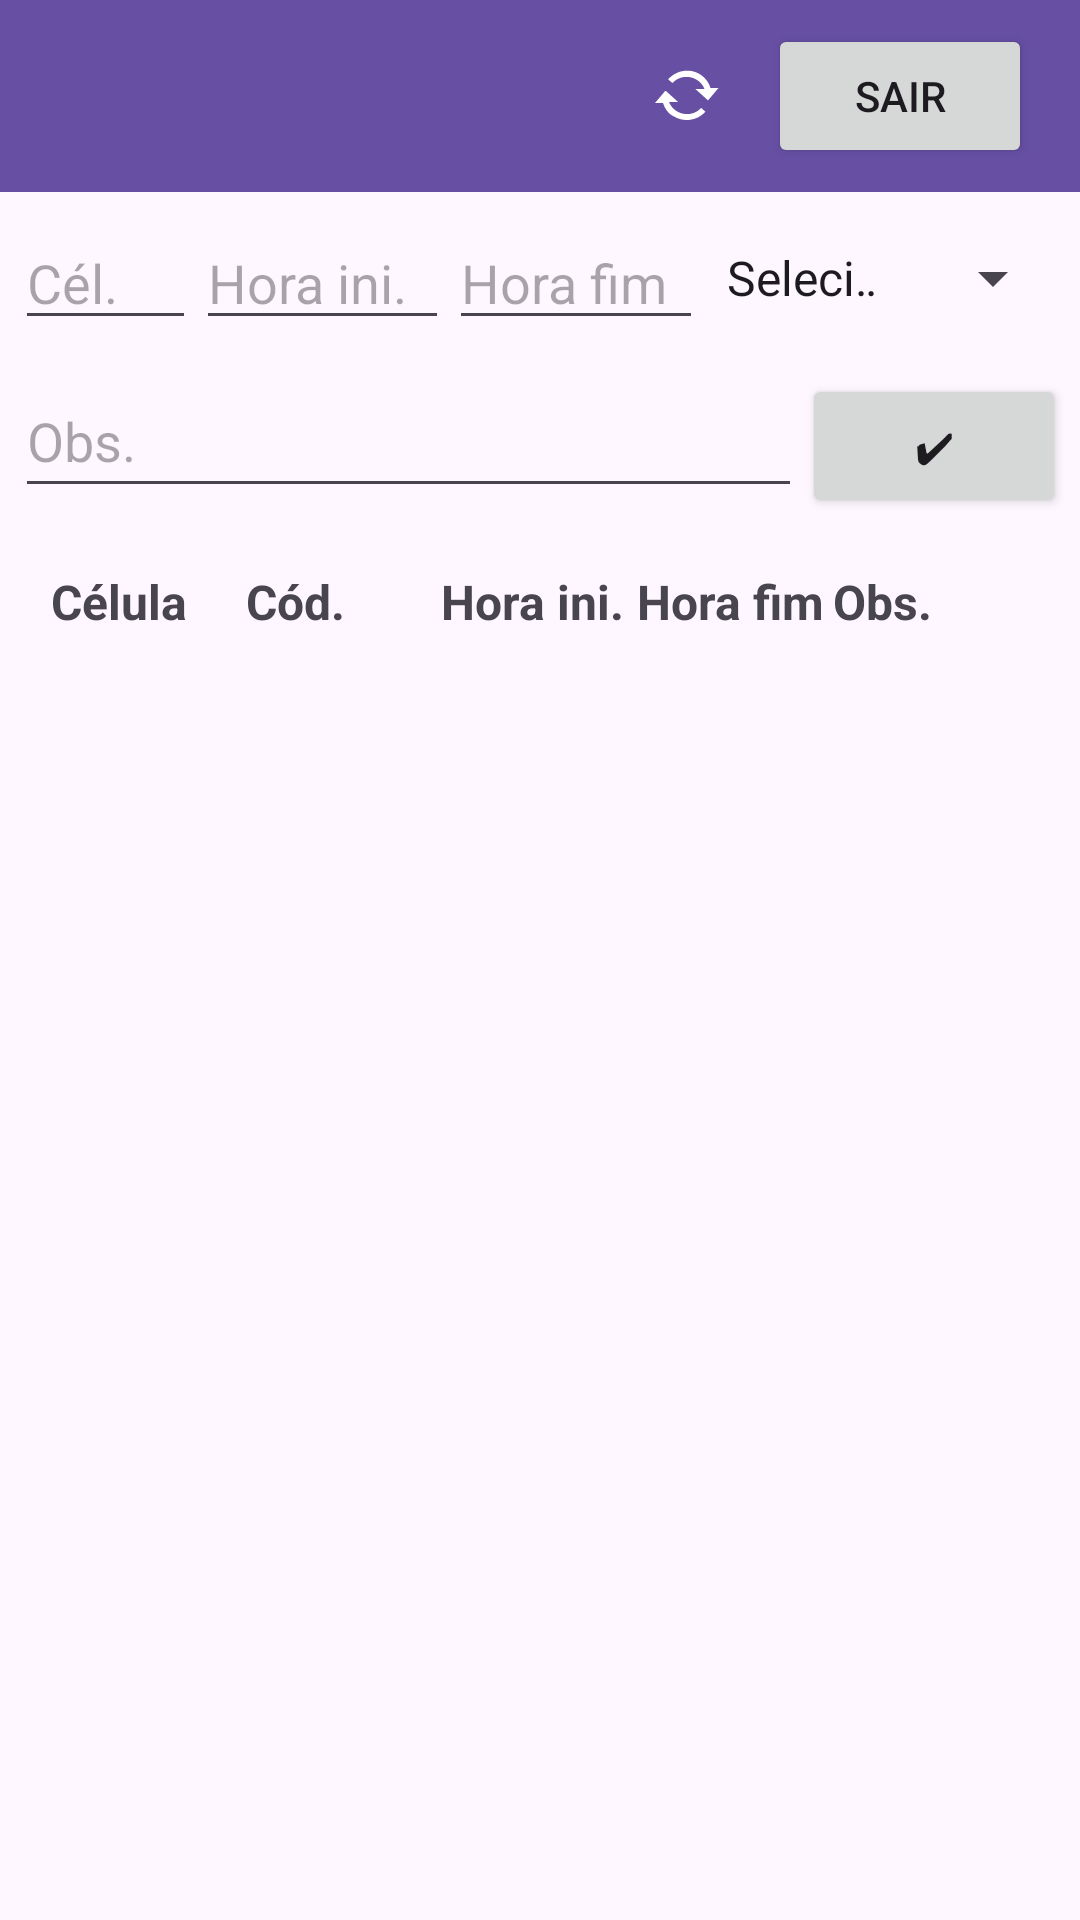

Write the Android layout XML for this screen, with the resource values it uses.
<!-- AndroidManifest.xml: application theme Theme.PlanilhaHorasParadas -->
<!-- res/layout/activity_work.xml -->
<?xml version="1.0" encoding="utf-8"?>
<androidx.constraintlayout.widget.ConstraintLayout xmlns:android="http://schemas.android.com/apk/res/android"
    xmlns:app="http://schemas.android.com/apk/res-auto"
    xmlns:tools="http://schemas.android.com/tools"
    android:layout_width="match_parent"
    android:layout_height="match_parent"
    tools:context=".activities.WorkActivity">


    <com.google.android.material.appbar.AppBarLayout
        android:id="@+id/appBarLayout"
        android:layout_width="match_parent"
        android:layout_height="wrap_content"
        app:layout_constraintEnd_toEndOf="parent"
        app:layout_constraintStart_toStartOf="parent"
        app:layout_constraintTop_toTopOf="parent">

        <androidx.constraintlayout.widget.ConstraintLayout
            android:layout_width="match_parent"
            android:layout_height="wrap_content">


            <androidx.appcompat.widget.Toolbar
                android:id="@+id/toolbarRoutes"
                android:layout_width="match_parent"
                android:layout_height="wrap_content"
                android:background="?attr/colorPrimary"
                android:minHeight="?attr/actionBarSize"
                android:theme="?attr/actionBarTheme"
                app:layout_constraintEnd_toEndOf="parent"
                app:layout_constraintStart_toStartOf="parent"
                app:layout_constraintTop_toTopOf="parent"
                app:titleTextColor="@color/white">

            </androidx.appcompat.widget.Toolbar>

            <ImageButton
                android:id="@+id/imageButtonSync"
                android:layout_width="wrap_content"
                android:layout_height="wrap_content"
                android:layout_marginEnd="2dp"
                android:background="#00FFFFFF"
                android:padding="13dp"
                android:src="@android:drawable/stat_notify_sync"
                app:layout_constraintBottom_toBottomOf="parent"
                app:layout_constraintEnd_toStartOf="@+id/buttonSignOutRoutes"
                app:layout_constraintTop_toTopOf="parent"
                tools:ignore="SpeakableTextPresentCheck" />

            <Button
                android:id="@+id/buttonSignOutRoutes"
                android:layout_width="wrap_content"
                android:layout_height="wrap_content"
                android:layout_marginEnd="16dp"
                android:text="Sair"
                app:layout_constraintBottom_toBottomOf="parent"
                app:layout_constraintEnd_toEndOf="@+id/toolbarRoutes"
                app:layout_constraintTop_toTopOf="parent" />


        </androidx.constraintlayout.widget.ConstraintLayout>

    </com.google.android.material.appbar.AppBarLayout>

    <androidx.constraintlayout.widget.ConstraintLayout
        android:id="@+id/constraintLayout"
        android:layout_width="0dp"
        android:layout_height="wrap_content"
        android:layout_marginTop="8dp"
        android:paddingStart="5dp"
        android:paddingEnd="5dp"
        app:layout_constraintEnd_toEndOf="parent"
        app:layout_constraintStart_toStartOf="parent"
        app:layout_constraintTop_toBottomOf="@+id/appBarLayout">

        <EditText
            android:id="@+id/editTextCel"
            android:layout_width="0dp"
            android:layout_height="wrap_content"
            android:ems="10"
            android:hint="@string/celula"
            android:imeOptions="flagNavigateNext"
            android:inputType="number"
            app:layout_constraintBottom_toBottomOf="parent"
            app:layout_constraintEnd_toStartOf="@+id/editTextHoraI"
            app:layout_constraintHorizontal_bias="0.5"
            app:layout_constraintHorizontal_weight="0.5"
            app:layout_constraintStart_toStartOf="parent"
            app:layout_constraintTop_toTopOf="parent"
            app:layout_constraintVertical_bias="0.5"
            app:layout_constraintVertical_weight="1"
            tools:ignore="TouchTargetSizeCheck" />

        <EditText
            android:id="@+id/editTextHoraI"
            android:layout_width="0dp"
            android:layout_height="wrap_content"
            android:ems="10"
            android:hint="@string/horaIni"
            android:imeOptions="flagNavigateNext"
            android:inputType="number"
            app:layout_constraintBottom_toBottomOf="parent"
            app:layout_constraintEnd_toStartOf="@+id/editTextHoraF"
            app:layout_constraintHorizontal_bias="0.5"
            app:layout_constraintHorizontal_weight="0.7"
            app:layout_constraintStart_toEndOf="@+id/editTextCel"
            app:layout_constraintTop_toTopOf="parent"
            app:layout_constraintVertical_bias="0.5"
            app:layout_constraintVertical_weight="1"
            tools:ignore="TouchTargetSizeCheck" />

        <EditText
            android:id="@+id/editTextHoraF"
            android:layout_width="0dp"
            android:layout_height="wrap_content"
            android:ems="10"
            android:hint="@string/horaFim"
            android:imeOptions="actionDone"
            android:inputType="number"
            app:layout_constraintBottom_toBottomOf="parent"
            app:layout_constraintEnd_toStartOf="@+id/spinner"
            app:layout_constraintHorizontal_bias="0.5"
            app:layout_constraintHorizontal_weight="0.7"
            app:layout_constraintStart_toEndOf="@+id/editTextHoraI"
            app:layout_constraintTop_toTopOf="parent"
            app:layout_constraintVertical_bias="0.5"
            app:layout_constraintVertical_weight="1"
            tools:ignore="TouchTargetSizeCheck" />

        <Spinner
            android:id="@+id/spinner"
            android:layout_width="0dp"
            android:layout_height="0dp"
            android:entries="@array/codigosParadas"
            android:spinnerMode="dropdown"
            app:layout_constraintBottom_toBottomOf="parent"
            app:layout_constraintEnd_toEndOf="parent"
            app:layout_constraintHorizontal_bias="0.5"
            app:layout_constraintHorizontal_weight="1"
            app:layout_constraintStart_toEndOf="@+id/editTextHoraF"
            app:layout_constraintTop_toTopOf="parent"
            app:layout_constraintVertical_bias="0.5"

            app:layout_constraintVertical_weight="1"
            tools:ignore="TouchTargetSizeCheck" />

    </androidx.constraintlayout.widget.ConstraintLayout>

    <androidx.constraintlayout.widget.ConstraintLayout
        android:id="@+id/constraintLayout2"
        android:layout_width="0dp"
        android:layout_height="wrap_content"
        android:layout_marginTop="8dp"
        android:paddingLeft="5dp"
        android:paddingRight="5dp"
        app:layout_constraintEnd_toEndOf="parent"
        app:layout_constraintStart_toStartOf="parent"
        app:layout_constraintTop_toBottomOf="@+id/constraintLayout">

        <Button
            android:id="@+id/buttonAdd"
            android:layout_width="wrap_content"
            android:layout_height="wrap_content"
            android:text="✔"
            app:layout_constraintBottom_toBottomOf="parent"
            app:layout_constraintEnd_toEndOf="parent"
            app:layout_constraintHorizontal_bias="0"
            app:layout_constraintStart_toEndOf="@+id/editTextObs"
            app:layout_constraintTop_toTopOf="parent"
            app:layout_constraintVertical_bias="0"
            app:layout_constraintWidth_percent=".20" />

        <EditText
            android:id="@+id/editTextObs"
            android:layout_width="0dp"
            android:layout_height="wrap_content"
            android:hint="@string/obsErva"
            android:imeOptions="actionDone"
            android:inputType="text"
            android:minHeight="48dp"
            app:layout_constraintBaseline_toBaselineOf="@+id/buttonAdd"
            app:layout_constraintEnd_toStartOf="@+id/buttonAdd"
            app:layout_constraintStart_toStartOf="parent"
            app:layout_constraintWidth_percent=".75" />
    </androidx.constraintlayout.widget.ConstraintLayout>

    <LinearLayout
        android:id="@+id/linearLayout"
        android:layout_width="match_parent"
        android:layout_height="wrap_content"
        android:layout_margin="5dp"
        android:orientation="horizontal"
        android:padding="12dp"
        app:layout_constraintTop_toBottomOf="@+id/constraintLayout2"
        tools:layout_editor_absoluteX="5dp">

        <TextView
            android:id="@+id/textCel"
            android:layout_width="30pt"
            android:layout_height="wrap_content"
            android:layout_weight="1"
            android:text="Célula"
            android:textSize="16sp"
            android:textStyle="bold" />

        <TextView
            android:id="@+id/textCod"
            android:layout_width="30pt"
            android:layout_height="wrap_content"
            android:layout_weight="1"
            android:text="Cód."
            android:textSize="16sp"
            android:textStyle="bold" />


        <TextView
            android:id="@+id/textHoraI"
            android:layout_width="30pt"
            android:layout_height="wrap_content"
            android:layout_weight="1"
            android:text="Hora ini."
            android:textSize="16sp"
            android:textStyle="bold" />

        <TextView
            android:id="@+id/textHoraF"
            android:layout_width="30pt"
            android:layout_height="wrap_content"
            android:layout_weight="1"
            android:text="Hora fim"
            android:textSize="16sp"
            android:textStyle="bold" />

        <TextView
            android:id="@+id/obs"
            android:layout_width="30pt"
            android:layout_height="wrap_content"
            android:layout_weight="1"
            android:text="Obs."
            android:textSize="16sp"
            android:textStyle="bold" />

    </LinearLayout>

    <androidx.recyclerview.widget.RecyclerView
        android:id="@+id/recycleViewParadas"
        android:layout_width="0dp"
        android:layout_height="0dp"
        app:layout_constraintBottom_toBottomOf="parent"
        app:layout_constraintEnd_toEndOf="parent"
        app:layout_constraintStart_toStartOf="parent"
        app:layout_constraintTop_toBottomOf="@+id/linearLayout" />

</androidx.constraintlayout.widget.ConstraintLayout>
<!-- resources referenced by this layout -->
<resources>
  <string-array name="codigosParadas">
          <item>Selecione o código da parada.</item>
          <item>11102 - Troca de programação</item>
          <item>11105 - Troca de cepo</item>
          <item>11201 - Manutenção não planejada</item>
          <item>11202 - Lubrificação</item>
          <item>11301 - Manutenção na subestação</item>
          <item>11401 - Testes/Amostra</item>
          <item>11501 - Preenchimento de check list</item>
          <item>11601 - Pausa ativa</item>
          <item>11701 - DDS/DDQ/Treinamento</item>
          <item>11801 - Inventário</item>
          <item>12101 - Falha elétrica</item>
          <item>12107 - Vazamento de óleo</item>
          <item>12110 - Falha mecânica</item>
          <item>12114 - Faca quebrada</item>
          <item>12118 - Quebra do molde de escareação</item>
          <item>12208 - Regulagem maquina</item>
          <item>12210 - Limpeza da sola</item>
          <item>12211 - Troca de extrato de faca</item>
          <item>12212 - Ajuste montadeira</item>
          <item>12213 - Ajuste de cepo</item>
          <item>12214 - Ajuste escareação</item>
          <item>12317 - Falta de sola</item>
          <item>12322 - Falta de etiqueta</item>
          <item>12323 - Falta forquilha</item>
          <item>12324 - Falta sacos, cartuchos, caixas</item>
          <item>12325 - Falta sola, forquilha, etiqueta</item>
          <item>12326 - Falta faca</item>
          <item>12402 - Falta mão de obra</item>
          <item>12403 - Atraso na rota</item>
          <item>12404 - Atraso mão de obra</item>
          <item>12508 - Material casado errado sola + forquilha</item>
          <item>12706 - Falta de ar comprimido</item>
          <item>12707 - Falta de energia</item>
          <item>12711 - Refeição</item>
          <item>12712 - Intervenção da segurança do trabalho</item>
          <item>12713 - Troca de turno</item>
          <item>12720 - Embalagem danificada</item>
          <item>12721 - Erro de programação</item>
          <item>12722 - Partida de fábrica</item>
          <item>12723 - Parada de fábrica</item>
          <item>12727 - Falta de programação (cartão lean)</item>
          <item>12728 - Abandono de área</item>
          <item>13101 - Retrabalho</item>
          <item>13202 - Material com bolha</item>
          <item>13203 - Falta filete</item>
          <item>13204 - Material encolhido</item>
          <item>13210 - Material com arroz liso</item>
          <item>31129 - Material machado</item>
      </string-array>
  <string name="celula">Cél.</string>
  <string name="horaFim">Hora fim</string>
  <string name="horaIni">Hora ini.</string>
  <string name="obsErva">Obs.</string>
  <style name="Theme.PlanilhaHorasParadas" parent="Theme.Material3.Light.NoActionBar" />
  <!-- not gathered from this repository: default colours our renderer supplied (Android Studio template values) -->
  <color name="white">#FFFFFFFF</color>
</resources>
